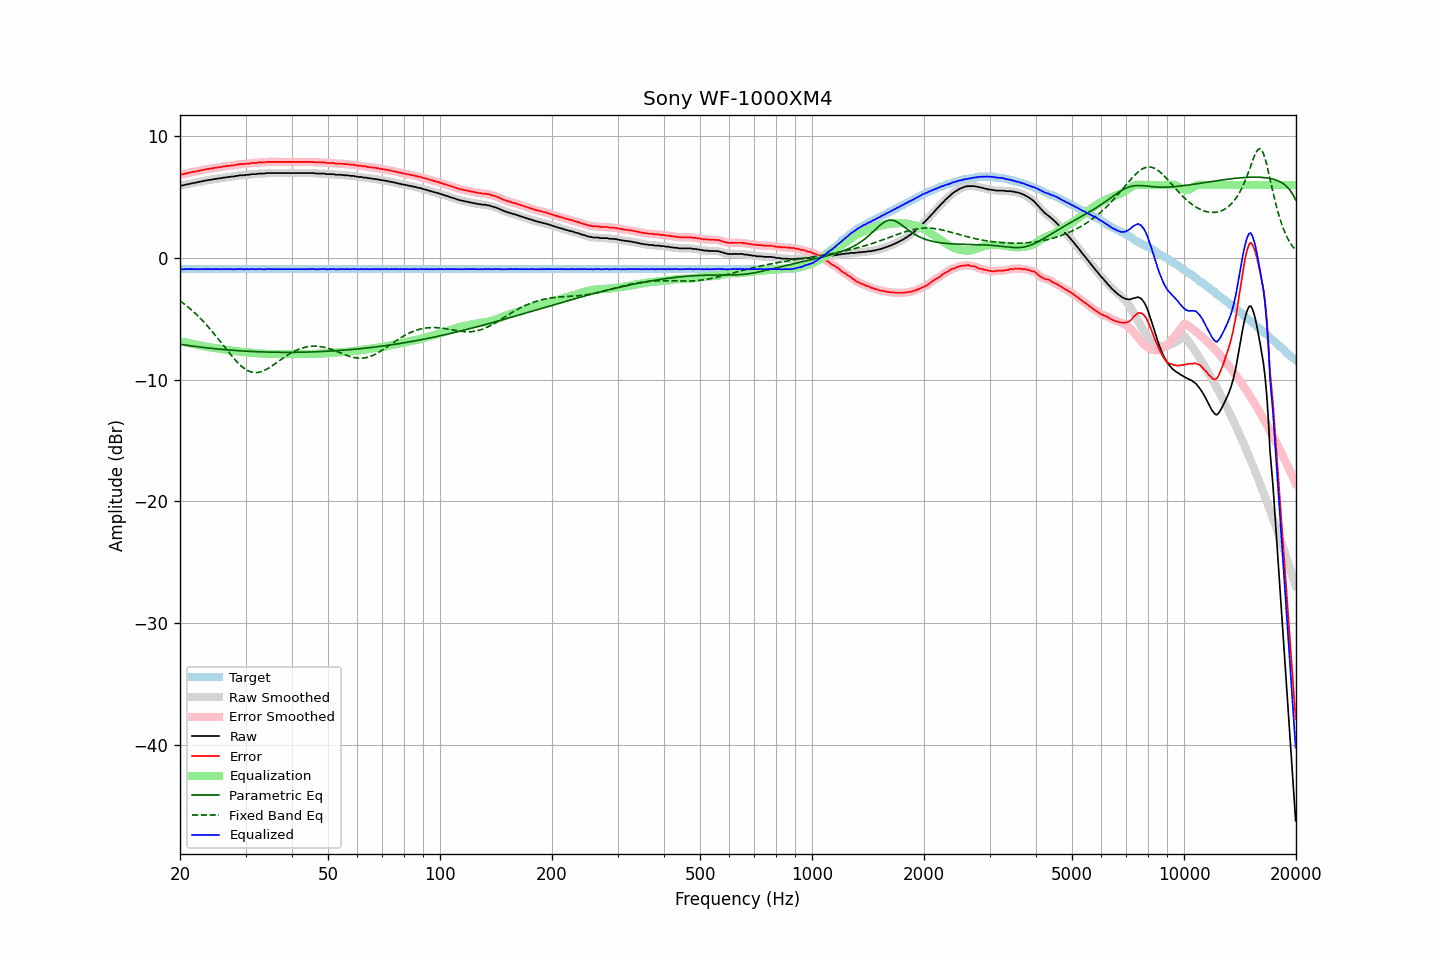

Values plotted in this chart, from the file beside it:
frequency, raw, error, smoothed, error_smoothed, equalization, parametric_eq, fixed_band_eq, equalized_raw, equalized_smoothed, target
20.00, 5.93, 6.85, 5.93, 6.85, -6.84, -7.09, -3.52, -0.91, -0.91, -0.92
20.20, 5.96, 6.88, 5.95, 6.87, -6.87, -7.11, -3.62, -0.91, -0.92, -0.92
20.40, 5.97, 6.89, 5.98, 6.90, -6.90, -7.13, -3.72, -0.93, -0.92, -0.92
20.61, 6.01, 6.93, 6.01, 6.93, -6.93, -7.15, -3.82, -0.92, -0.92, -0.92
20.81, 6.05, 6.97, 6.04, 6.96, -6.96, -7.17, -3.92, -0.91, -0.92, -0.92
21.02, 6.06, 6.98, 6.07, 6.99, -6.98, -7.19, -4.03, -0.92, -0.91, -0.92
21.23, 6.10, 7.02, 6.09, 7.01, -7.01, -7.21, -4.14, -0.91, -0.92, -0.92
21.44, 6.12, 7.04, 6.12, 7.04, -7.04, -7.23, -4.25, -0.92, -0.92, -0.92
21.66, 6.15, 7.07, 6.15, 7.07, -7.07, -7.24, -4.37, -0.92, -0.92, -0.92
21.87, 6.19, 7.11, 6.18, 7.10, -7.09, -7.26, -4.49, -0.90, -0.92, -0.92
22.09, 6.19, 7.11, 6.21, 7.12, -7.12, -7.28, -4.62, -0.93, -0.92, -0.92
22.31, 6.24, 7.16, 6.23, 7.15, -7.15, -7.30, -4.74, -0.91, -0.92, -0.92
22.54, 6.25, 7.17, 6.26, 7.17, -7.18, -7.31, -4.87, -0.93, -0.92, -0.92
22.76, 6.28, 7.20, 6.28, 7.20, -7.20, -7.33, -5.01, -0.92, -0.92, -0.92
22.99, 6.32, 7.24, 6.31, 7.23, -7.23, -7.34, -5.15, -0.91, -0.92, -0.92
23.22, 6.33, 7.25, 6.34, 7.26, -7.25, -7.36, -5.29, -0.92, -0.91, -0.92
23.45, 6.38, 7.30, 6.37, 7.29, -7.28, -7.38, -5.43, -0.90, -0.91, -0.92
23.69, 6.38, 7.30, 6.39, 7.31, -7.30, -7.39, -5.58, -0.92, -0.92, -0.92
23.92, 6.42, 7.34, 6.41, 7.33, -7.33, -7.41, -5.73, -0.91, -0.92, -0.92
24.16, 6.42, 7.34, 6.43, 7.35, -7.35, -7.42, -5.88, -0.93, -0.92, -0.92
24.40, 6.46, 7.38, 6.45, 7.37, -7.37, -7.43, -6.04, -0.91, -0.92, -0.92
24.65, 6.47, 7.39, 6.47, 7.39, -7.39, -7.45, -6.20, -0.92, -0.92, -0.92
24.89, 6.50, 7.42, 6.50, 7.42, -7.41, -7.46, -6.36, -0.91, -0.91, -0.92
25.14, 6.52, 7.44, 6.52, 7.44, -7.43, -7.47, -6.52, -0.91, -0.91, -0.92
25.39, 6.53, 7.45, 6.53, 7.45, -7.45, -7.49, -6.69, -0.92, -0.92, -0.92
25.65, 6.56, 7.48, 6.55, 7.47, -7.47, -7.50, -6.85, -0.91, -0.92, -0.92
25.91, 6.56, 7.48, 6.57, 7.49, -7.49, -7.51, -7.02, -0.93, -0.92, -0.92
26.16, 6.61, 7.53, 6.60, 7.51, -7.51, -7.52, -7.19, -0.90, -0.92, -0.92
26.43, 6.61, 7.53, 6.62, 7.54, -7.53, -7.54, -7.36, -0.92, -0.91, -0.92
26.69, 6.64, 7.56, 6.64, 7.55, -7.55, -7.55, -7.53, -0.91, -0.91, -0.92
26.96, 6.66, 7.58, 6.65, 7.57, -7.57, -7.56, -7.69, -0.91, -0.91, -0.92
27.23, 6.66, 7.58, 6.67, 7.59, -7.59, -7.57, -7.86, -0.93, -0.91, -0.92
27.50, 6.70, 7.62, 6.69, 7.60, -7.61, -7.58, -8.02, -0.91, -0.92, -0.92
27.77, 6.70, 7.62, 6.70, 7.62, -7.63, -7.59, -8.17, -0.93, -0.92, -0.92
28.05, 6.71, 7.63, 6.72, 7.64, -7.64, -7.60, -8.33, -0.93, -0.92, -0.92
28.33, 6.75, 7.67, 6.74, 7.66, -7.66, -7.61, -8.47, -0.91, -0.92, -0.92
28.62, 6.75, 7.67, 6.77, 7.68, -7.68, -7.62, -8.61, -0.93, -0.91, -0.92
28.90, 6.80, 7.72, 6.79, 7.70, -7.69, -7.63, -8.74, -0.89, -0.90, -0.92
29.19, 6.80, 7.72, 6.79, 7.71, -7.71, -7.63, -8.87, -0.91, -0.91, -0.92
29.48, 6.80, 7.72, 6.81, 7.72, -7.72, -7.64, -8.98, -0.92, -0.92, -0.92
29.78, 6.80, 7.72, 6.81, 7.73, -7.74, -7.65, -9.08, -0.94, -0.92, -0.92
30.08, 6.84, 7.76, 6.82, 7.74, -7.75, -7.66, -9.17, -0.91, -0.93, -0.92
30.38, 6.84, 7.76, 6.84, 7.76, -7.76, -7.67, -9.24, -0.92, -0.92, -0.92
30.68, 6.84, 7.76, 6.86, 7.77, -7.77, -7.67, -9.31, -0.93, -0.91, -0.92
30.99, 6.88, 7.80, 6.87, 7.79, -7.78, -7.68, -9.35, -0.90, -0.91, -0.92
31.30, 6.89, 7.81, 6.88, 7.80, -7.80, -7.69, -9.39, -0.91, -0.91, -0.92
31.61, 6.89, 7.81, 6.89, 7.81, -7.81, -7.69, -9.41, -0.92, -0.92, -0.92
31.93, 6.89, 7.81, 6.90, 7.82, -7.82, -7.70, -9.42, -0.93, -0.92, -0.92
32.24, 6.91, 7.83, 6.91, 7.83, -7.83, -7.70, -9.41, -0.92, -0.92, -0.92
32.57, 6.94, 7.86, 6.93, 7.85, -7.84, -7.71, -9.39, -0.90, -0.91, -0.92
32.89, 6.94, 7.86, 6.94, 7.86, -7.85, -7.71, -9.36, -0.91, -0.91, -0.92
33.22, 6.94, 7.86, 6.94, 7.86, -7.86, -7.72, -9.32, -0.92, -0.92, -0.92
33.55, 6.94, 7.86, 6.94, 7.86, -7.87, -7.72, -9.27, -0.93, -0.93, -0.92
33.89, 6.95, 7.87, 6.96, 7.87, -7.88, -7.73, -9.21, -0.93, -0.92, -0.92
34.23, 6.98, 7.90, 6.97, 7.89, -7.88, -7.73, -9.14, -0.90, -0.92, -0.92
34.57, 6.98, 7.90, 6.98, 7.90, -7.89, -7.73, -9.06, -0.91, -0.91, -0.92
34.92, 6.98, 7.90, 6.98, 7.90, -7.89, -7.74, -8.98, -0.91, -0.91, -0.92
35.27, 6.98, 7.90, 6.98, 7.90, -7.90, -7.74, -8.89, -0.92, -0.92, -0.92
35.62, 6.98, 7.90, 6.98, 7.90, -7.90, -7.74, -8.80, -0.92, -0.92, -0.92
35.97, 6.98, 7.90, 6.98, 7.90, -7.90, -7.75, -8.71, -0.92, -0.92, -0.92
... 635 more rows
